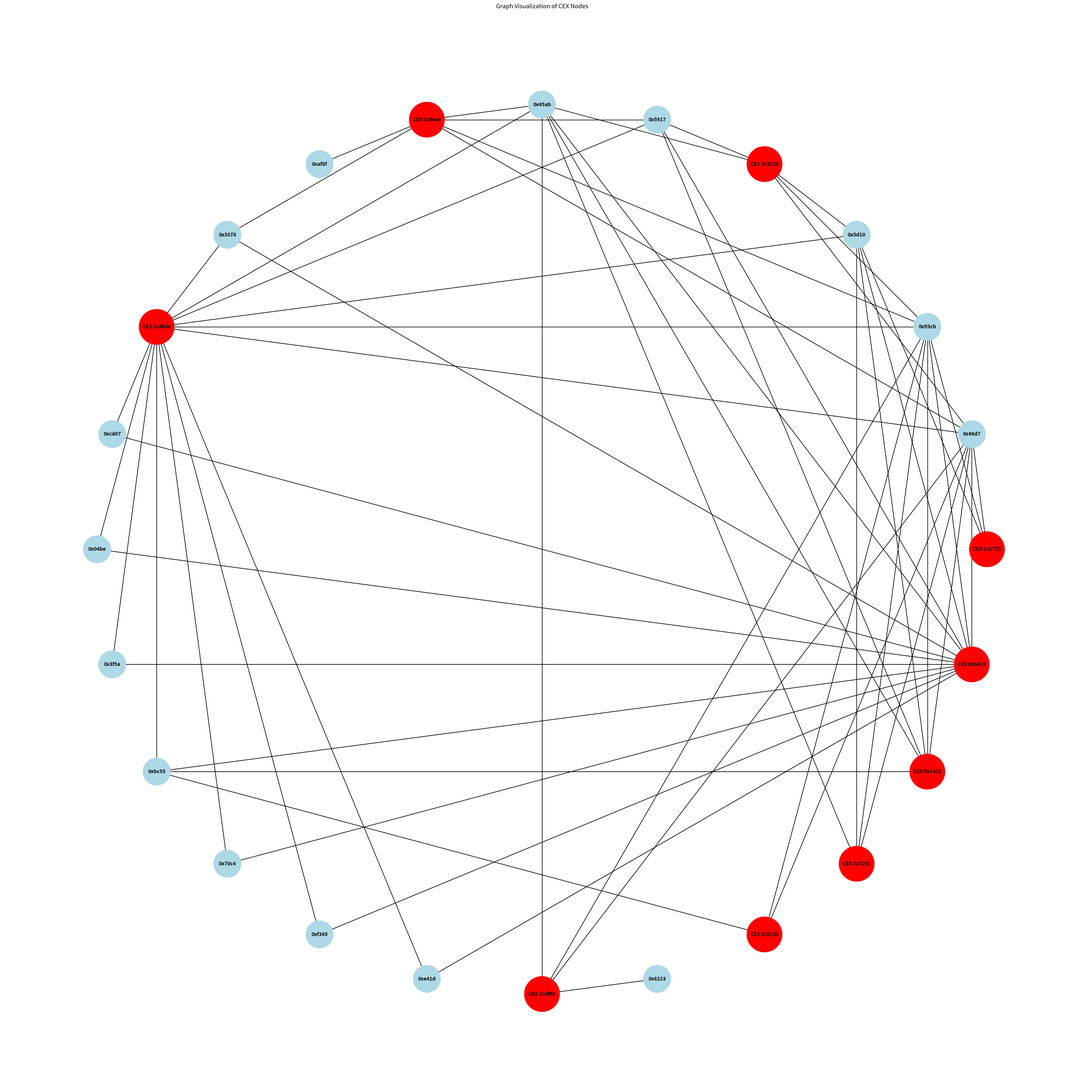

Reproduce this figure in Python.
import matplotlib.pyplot as plt
import networkx as nx

#Define the input data for CEX nodes
data = {
    "CEX 0x1775": [("0x48d7", 3),("0x95cb", 4),("0x5d10", 1)],
    "CEX 0x3229": [("0x48d7", 34),("0x5917", 1),("0x45ab", 6),("0x95cb", 1),("0x5d10", 1)],
    "CEX 0x46ee": [("0xaf8f", 1),("0x48d7", 7),("0x3578", 1),("0x5917", 3),("0x95cb", 2),("0x45ab", 1)],
    "CEX 0x4b50": [("0xcd07", 1),("0x04be", 1),("0x3f5a", 1),("0xbc55", 3),("0x3578", 1),("0x70c4", 4),("0x48d7", 28),("0x95cb", 2),("0x5917", 3),("0xf345", 2),("0xe41d", 1),("0x5d10", 1),("0x45ab", 8)],
    "CEX 0x4f98": [("0x48d7", 4),("0x6223", 1),("0x95cb", 1),("0x45ab", 1)],
    "CEX 0x5193": [("0xbc55", 1),("0x48d7", 7),("0x95cb", 1)],
    "CEX 0x7201": [("0x48d7", 4),("0x5d10", 2),("0x95cb", 1),("0x45ab", 2)],
    "CEX 0x7a02": [("0x48d7", 15),("0x5917", 3),("0x45ab", 1),("0x95cb", 1),("0xbc55", 1),("0x5d10", 1)],
    "CEX 0xb426": [("0x48d7", 27),("0x5917", 5),("0x45ab", 2),("0xe41d", 2),("0x95cb", 2),("0x5d10", 2),("0xcd07", 1),("0x04be", 1),("0x3f5a", 1),("0xf345", 1),("0x3578", 1),("0xbc55", 1),("0x70c4", 1)],
}

# data = {
# "Distribution address 0x6176": [("0x48d7", 18),("0x95cb", 4),("0x5917", 1),("0xbc55", 1),("0x70c4", 2),("0x5d10", 5),("0xf345", 1),("0x45ab", 4)],
# }

# Create a directed graph
G = nx.DiGraph()

# Add edges to the graph
for node, edges in data.items():
    for edge, weight in edges:
        G.add_edge(node, edge, weight=weight)

# Draw the graph
plt.figure(figsize=(30, 30))  # Increase the figure size for better visibility

# Use circular layout for better spacing
pos = nx.circular_layout(G)

# Define node colors, making CEX nodes a different color
node_colors = []
node_sizes = []
for node in G.nodes():
    if node.startswith("CEX") or node.startswith("Distribution"):
        node_colors.append('red')
        node_sizes.append(5000)
    else:
        node_colors.append('lightblue')
        node_sizes.append(3000)

# Draw nodes and edges
nx.draw(G, pos, with_labels=True, node_size=node_sizes, node_color=node_colors, font_size=10, font_weight='bold', arrows=False)
edge_labels = nx.get_edge_attributes(G, 'weight')

# Draw all edges
nx.draw_networkx_edges(G, pos, edgelist=G.edges(), arrows=False)

# Draw edge labels
# nx.draw_networkx_edge_labels(G, pos, edge_labels=edge_labels)

plt.title('Graph Visualization of CEX Nodes')
plt.show()
